The GitHub repository Dxnn017/fruit-detector-pricer contains a labelled image folder "recortes" with 10 categories: apple red 1, banana 1, cantaloupe 2, cocos 1, granadilla 1, kiwi 1, maracuja 1, peach 2, pear forelle 1, pineapple mini 1. Examples follow, each with its label.

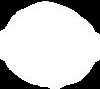
Label: kiwi 1

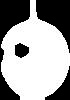
Label: granadilla 1

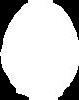
Label: cocos 1

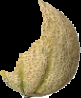
Label: cantaloupe 2

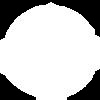
Label: peach 2

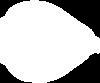
Label: pear forelle 1
